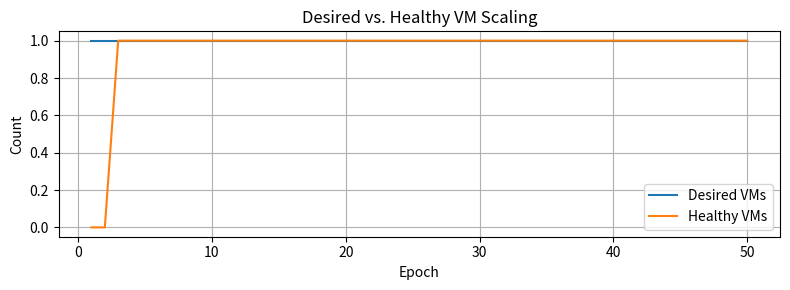
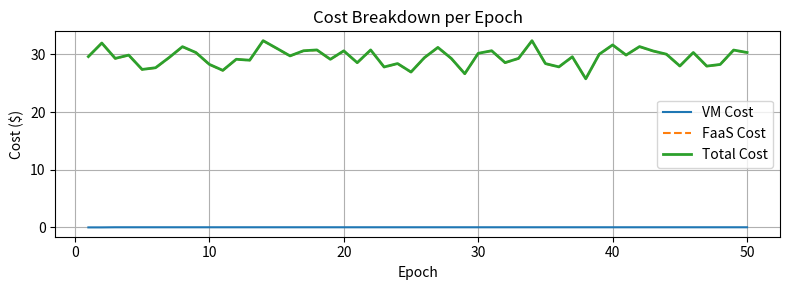

The matplotlib source for these figures, in order:
import numpy as np
import math
import matplotlib.pyplot as plt
import pandas as pd

# -----------------------------------------------------------------------------
# Bin-packing helper
# -----------------------------------------------------------------------------
def pack_loads(loads, min_capacity, max_capacity):
    """
    Bin-pack a list of workloads into bins whose sums lie in
      [min_capacity, max_capacity]. Workloads > max_capacity
    are first split into max_capacity‐sized chunks + a remainder.
    Uses First-Fit Decreasing, then merges small bins, then
    repairs underfilled bins by moving small items.
    """
    # ── 0) Pre-split oversized workloads ─────────────────────
    split_items = []
    for w in loads:
        if w <= max_capacity:
            split_items.append(w)
        else:
            # break into q full bins + remainder
            q, r = divmod(w, max_capacity)
            split_items.extend([max_capacity] * q)
            if r > 0:
                split_items.append(r)

    # ── 1) First-Fit Decreasing to respect max_capacity ──────
    items = sorted(split_items, reverse=True)
    bins = []  # each entry: (current_sum, [item, item, ...])
    for w in items:
        # find the bin that would be fullest after adding w
        best_idx, best_after = None, None
        for i, (s, lst) in enumerate(bins):
            if s + w <= max_capacity:
                cand = s + w
                if best_after is None or cand > best_after:
                    best_after, best_idx = cand, i
        if best_idx is None:
            bins.append((w, [w]))
        else:
            s, lst = bins[best_idx]
            lst.append(w)
            bins[best_idx] = (s + w, lst)

    # ── 2) Merge two smallest bins if they still fit under max_capacity ─
    merged = True
    while merged and len(bins) > 1:
        bins.sort(key=lambda x: x[0])
        merged = False
        # try merging the two smallest
        if bins[0][0] + bins[1][0] <= max_capacity:
            s0, l0 = bins.pop(0)
            s1, l1 = bins.pop(0)
            bins.append((s0 + s1, l0 + l1))
            merged = True

    # ── 3) Repair any bin below min_capacity by "stealing" a small item ─
    for i in range(len(bins)):
        s_i, lst_i = bins[i]
        if s_i >= min_capacity:
            continue
        needed = min_capacity - s_i
        candidates = []
        for j in range(len(bins)):
            if j == i:
                continue
            s_j, lst_j = bins[j]
            # pick the smallest w ≤ needed such that donor stays ≥ min_capacity
            for w in sorted(lst_j):
                if w <= needed and s_j - w >= min_capacity:
                    candidates.append((w, j))
                    break
        if not candidates:
            continue
        w_move, donor = min(candidates, key=lambda x: x[0])
        # move w_move from donor→i
        bins[donor][1].remove(w_move)
        bins[donor] = (bins[donor][0] - w_move, bins[donor][1])
        lst_i.append(w_move)
        bins[i] = (s_i + w_move, lst_i)

    # return just the lists of items
    return [lst for (_s, lst) in bins]


# -----------------------------------------------------------------------------
# Simulation parameters
# -----------------------------------------------------------------------------
NUM_MODELS        = 1000
EPOCHS            = 50
PROVISION_DELAY   = 2        # epochs until a new VM becomes healthy
T_CIP             = 43       # minimal efficient VM load
IAAS_CAPACITY     = 200_000  # max samples/VM per epoch

VM_COST_PER_HOUR  = 0.085    # $/hour per VM
EPOCH_SLA_SEC     = 900      # seconds per epoch
SAMPLE_LATENCY    = 0.005    # seconds per sample

# FaaS pricing
FAAS_MEMORY_GB     = 8.845
FAAS_GBSEC_COST    = 0.000016667
FAAS_REQ_COST      = 0.20 / 1e6

# EWMA prediction parameters
W                 = 0.3
BETA              = -50

SEED              = 42
np.random.seed(SEED)

# -----------------------------------------------------------------------------
# Generate synthetic loads
# -----------------------------------------------------------------------------
load_trace = [
    np.maximum(0,
        np.random.normal(loc=500, scale=100000, size=NUM_MODELS).astype(int)
    )
    for _ in range(EPOCHS)
]

# -----------------------------------------------------------------------------
# State initialization
# -----------------------------------------------------------------------------
ewma_avg     = np.zeros(NUM_MODELS)
ewma_std     = np.zeros(NUM_MODELS)
healthy_vms  = 0
provision_q  = []  # list of (ready_epoch, count)
epoch_hours  = EPOCH_SLA_SEC / 3600.0

records = []

# -----------------------------------------------------------------------------
# Main simulation loop
# -----------------------------------------------------------------------------
for epoch, loads in enumerate(load_trace, start=1):
    # 1) per-model EWMA & STD update
    dev = np.abs(loads - ewma_avg)
    ewma_avg = (1 - W) * ewma_avg + W * loads
    ewma_std = (1 - W) * ewma_std + W * dev

    # 2) build predicted workloads
    predicted = np.maximum(0, ewma_avg + BETA * ewma_std).astype(int).tolist()

    # 3) decide desired VMs via packing on predicted
    pred_bins   = pack_loads(predicted, T_CIP, IAAS_CAPACITY)
    vms_desired = len(pred_bins)

    # 4) update healthy_vms from provisioning queue
    newly = sum(cnt for ready_ep, cnt in provision_q if ready_ep == epoch)
    healthy_vms += newly
    provision_q = [(r, c) for r, c in provision_q if r > epoch]

    # 5) scale up or down
    if vms_desired > healthy_vms:
        to_prov = vms_desired - healthy_vms
        provision_q.append((epoch + PROVISION_DELAY, to_prov))
    elif vms_desired < healthy_vms:
        healthy_vms = vms_desired

    # 6) pack actual loads into batches
    actual_bins = pack_loads(loads.tolist(), T_CIP, IAAS_CAPACITY)
    vm_bins     = [b for b in actual_bins if sum(b) >= T_CIP]
    small_bins  = [b for b in actual_bins if sum(b) < T_CIP]

    # 7) allocate to VMs, letting idle VMs pick up small_bins
    served = []
    # first fill with all vm_bins
    for b in vm_bins:
        if len(served) < healthy_vms:
            served.append(b)
        else:
            break
    # then if we still have VM slots, fill with small bins
    idle_slots = healthy_vms - len(served)
    if idle_slots > 0:
        # take up to idle_slots from small_bins
        extras = small_bins[:idle_slots]
        served.extend(extras)
        small_bins = small_bins[idle_slots:]

    # anything not served goes to faas
    faas = small_bins + vm_bins[len(served):]

    # 8) cost calculation
    vm_cost = healthy_vms * VM_COST_PER_HOUR * epoch_hours

    # (optional) FaaS cost if you need
    faas_samples    = sum(sum(b) for b in faas)
    faas_duration   = faas_samples * SAMPLE_LATENCY
    faas_gbsec_cost = faas_duration * FAAS_MEMORY_GB * FAAS_GBSEC_COST
    faas_req_cost   = len(faas) * FAAS_REQ_COST
    faas_cost       = faas_gbsec_cost + faas_req_cost

    # 9) record
    records.append({
        'epoch':            epoch,
        'vms_desired':      vms_desired,
        'healthy_vms':      healthy_vms,
        'provisioning':     sum(cnt for _, cnt in provision_q),
        'vm_batch_sizes':   [sum(b) for b in served],
        'faas_batch_sizes': [sum(b) for b in faas],
        'vm_cost':          vm_cost,
        'faas_cost':        faas_cost,
        'total_cost':       vm_cost + faas_cost
    })

# -----------------------------------------------------------------------------
# build DataFrame & plot
# -----------------------------------------------------------------------------
df = pd.DataFrame(records)

# VM Scaling Plot
fig = plt.figure(figsize=(8,3))
plt.plot(df.epoch, df.vms_desired,  label='Desired VMs')
plt.plot(df.epoch, df.healthy_vms,  label='Healthy VMs')
plt.xlabel('Epoch'); plt.ylabel('Count')
plt.title('Desired vs. Healthy VM Scaling')
plt.legend(); plt.grid(True)
plt.tight_layout()
fig.savefig('ss_vm_scaling_no_vm.pdf')   # save figure
plt.show()

# Cost Breakdown Plot
fig = plt.figure(figsize=(8,3))
plt.plot(df.epoch, df.vm_cost,        label='VM Cost',      linestyle='-')
plt.plot(df.epoch, df.faas_cost,   label='FaaS Cost', linestyle='--')
plt.plot(df.epoch, df.total_cost,      label='Total Cost',    linewidth=2)
plt.xlabel('Epoch'); plt.ylabel('Cost ($)')
plt.title('Cost Breakdown per Epoch')
plt.legend(); plt.grid(True)
plt.tight_layout()
fig.savefig('ss_cost_breakdown_no_vm.pdf')  # save figure
plt.show()

# print final DataFrame
pd.set_option('display.max_columns', None)
print(df[['epoch','vms_desired','healthy_vms','vm_batch_sizes','faas_batch_sizes','total_cost']])
